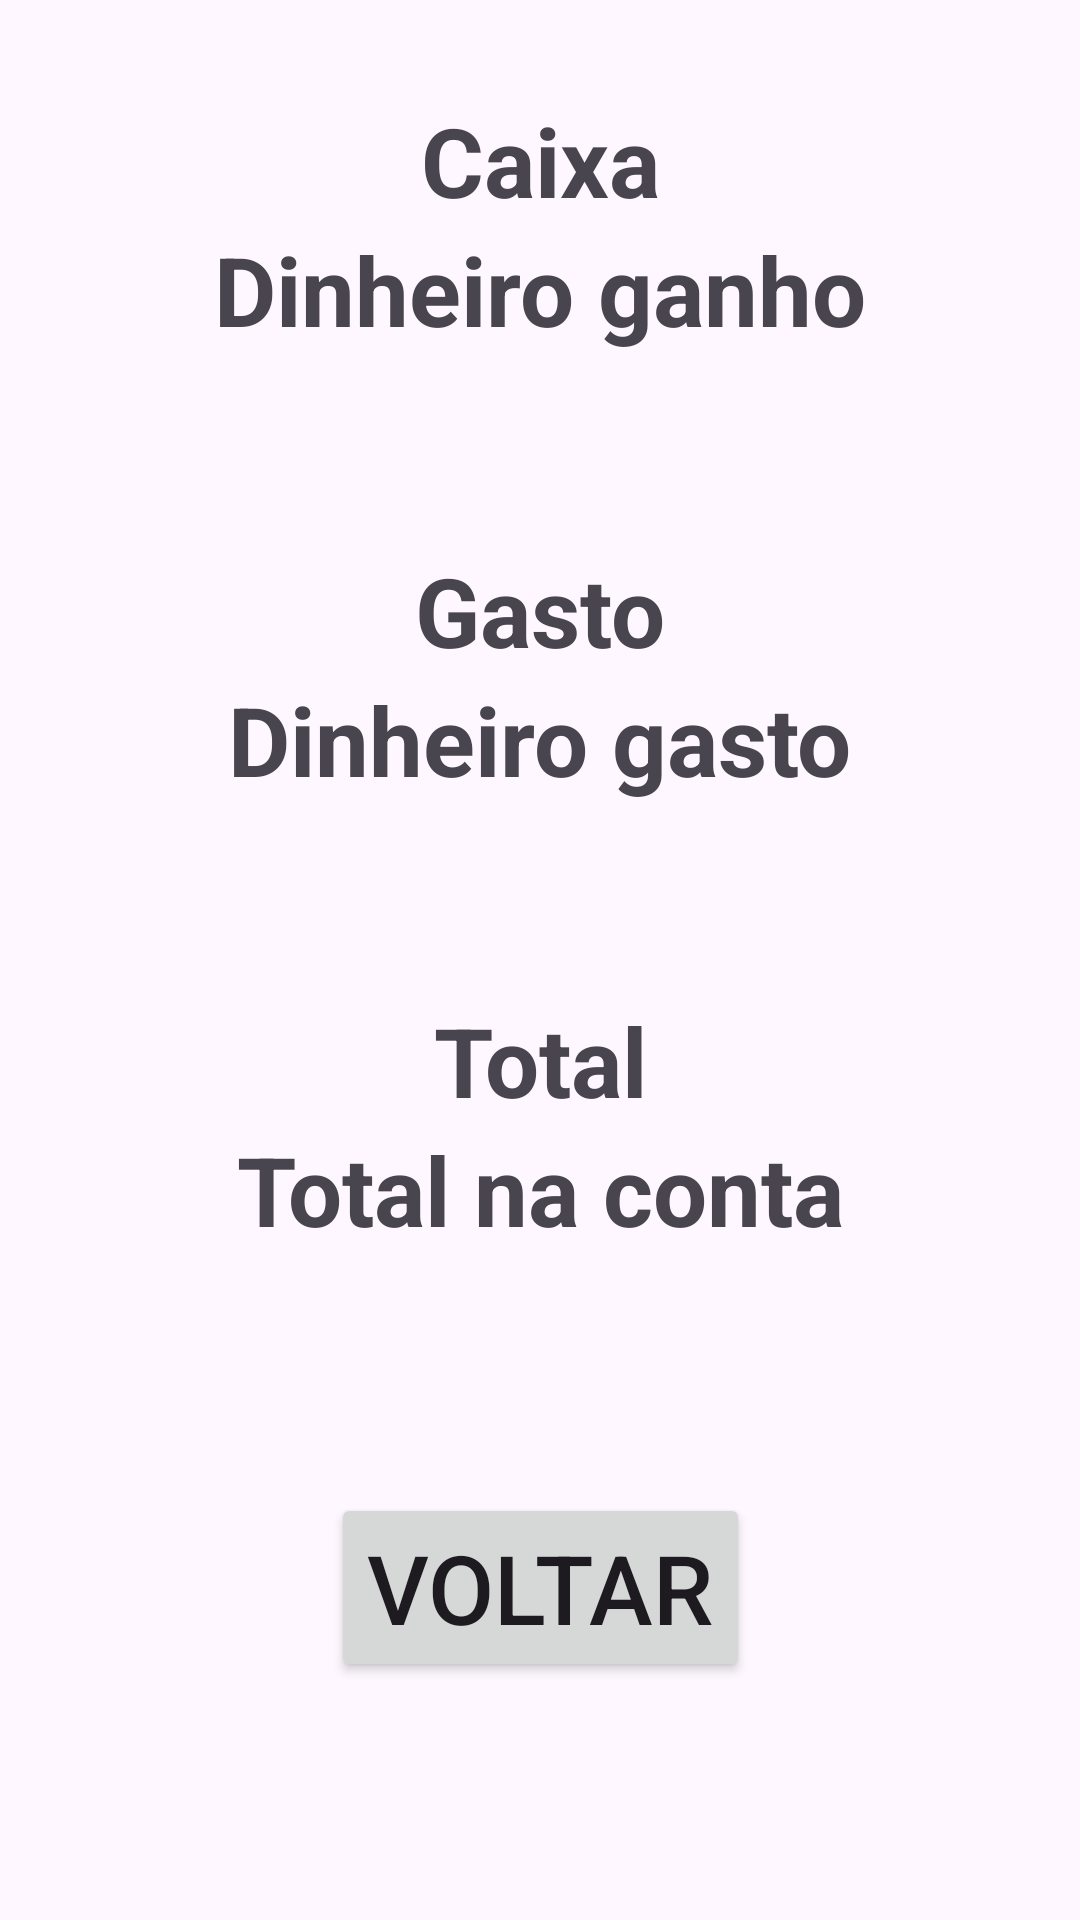

The Android layout XML behind this screen, and the referenced resources:
<!-- AndroidManifest.xml: application theme Theme.FinancaBalada -->
<!-- res/layout/activity_resumo.xml -->
<?xml version="1.0" encoding="utf-8"?>
<androidx.constraintlayout.widget.ConstraintLayout xmlns:android="http://schemas.android.com/apk/res/android"
    xmlns:app="http://schemas.android.com/apk/res-auto"
    xmlns:tools="http://schemas.android.com/tools"
    android:layout_width="match_parent"
    android:layout_height="match_parent"
    tools:context=".ResumoActivity">

    <TextView
        android:id="@+id/caixaLabelTxt"
        android:layout_width="wrap_content"
        android:layout_height="wrap_content"

        android:text="Caixa"
        android:textStyle="bold"
        android:textSize="32sp"

        android:layout_marginTop="32dp"

        app:layout_constraintTop_toTopOf="parent"
        app:layout_constraintStart_toStartOf="parent"
        app:layout_constraintEnd_toEndOf="parent"
    />
    <TextView
        android:id="@+id/caixaTxt"
        android:layout_width="wrap_content"
        android:layout_height="wrap_content"

        android:text="Dinheiro ganho"
        android:textStyle="bold"
        android:textSize="32sp"

        app:layout_constraintTop_toBottomOf="@id/caixaLabelTxt"
        app:layout_constraintStart_toStartOf="parent"
        app:layout_constraintEnd_toEndOf="parent"
        />
    <TextView
        android:id="@+id/gastoLabelTxt"
        android:layout_width="wrap_content"
        android:layout_height="wrap_content"

        android:text="Gasto"
        android:textStyle="bold"
        android:textSize="32sp"

        android:layout_marginTop="64dp"

        app:layout_constraintTop_toBottomOf="@id/caixaTxt"
        app:layout_constraintStart_toStartOf="parent"
        app:layout_constraintEnd_toEndOf="parent"
        />
    <TextView
        android:id="@+id/gastoTxt"
        android:layout_width="wrap_content"
        android:layout_height="wrap_content"

        android:text="Dinheiro gasto"
        android:textStyle="bold"
        android:textSize="32sp"

        app:layout_constraintTop_toBottomOf="@id/gastoLabelTxt"
        app:layout_constraintStart_toStartOf="parent"
        app:layout_constraintEnd_toEndOf="parent"
        />


    <TextView
        android:id="@+id/totalLabelTxt"
        android:layout_width="wrap_content"
        android:layout_height="wrap_content"

        android:text="Total"
        android:textStyle="bold"
        android:textSize="32sp"

        android:layout_marginTop="64dp"
        app:layout_constraintTop_toBottomOf="@id/gastoTxt"
        app:layout_constraintStart_toStartOf="parent"
        app:layout_constraintEnd_toEndOf="parent"
        />
    <TextView
        android:id="@+id/totalTxt"
        android:layout_width="wrap_content"
        android:layout_height="wrap_content"

        android:text="Total na conta"
        android:textStyle="bold"
        android:textSize="32sp"

        app:layout_constraintTop_toBottomOf="@id/totalLabelTxt"
        app:layout_constraintStart_toStartOf="parent"
        app:layout_constraintEnd_toEndOf="parent"
        />

    <Button
        android:id="@+id/voltarButton"
        android:layout_width="wrap_content"
        android:layout_height="wrap_content"

        android:text="Voltar"
        android:textSize="32sp"

        app:layout_constraintStart_toStartOf="parent"
        app:layout_constraintEnd_toEndOf="parent"
        app:layout_constraintTop_toBottomOf="@id/totalTxt"
        app:layout_constraintBottom_toBottomOf="parent"

    />

</androidx.constraintlayout.widget.ConstraintLayout>
<!-- resources referenced by this layout -->
<resources>
  <style name="Theme.FinancaBalada" parent="Base.Theme.FinancaBalada" />
  <style name="Base.Theme.FinancaBalada" parent="Theme.Material3.DayNight.NoActionBar">
          
          
      </style>
</resources>
